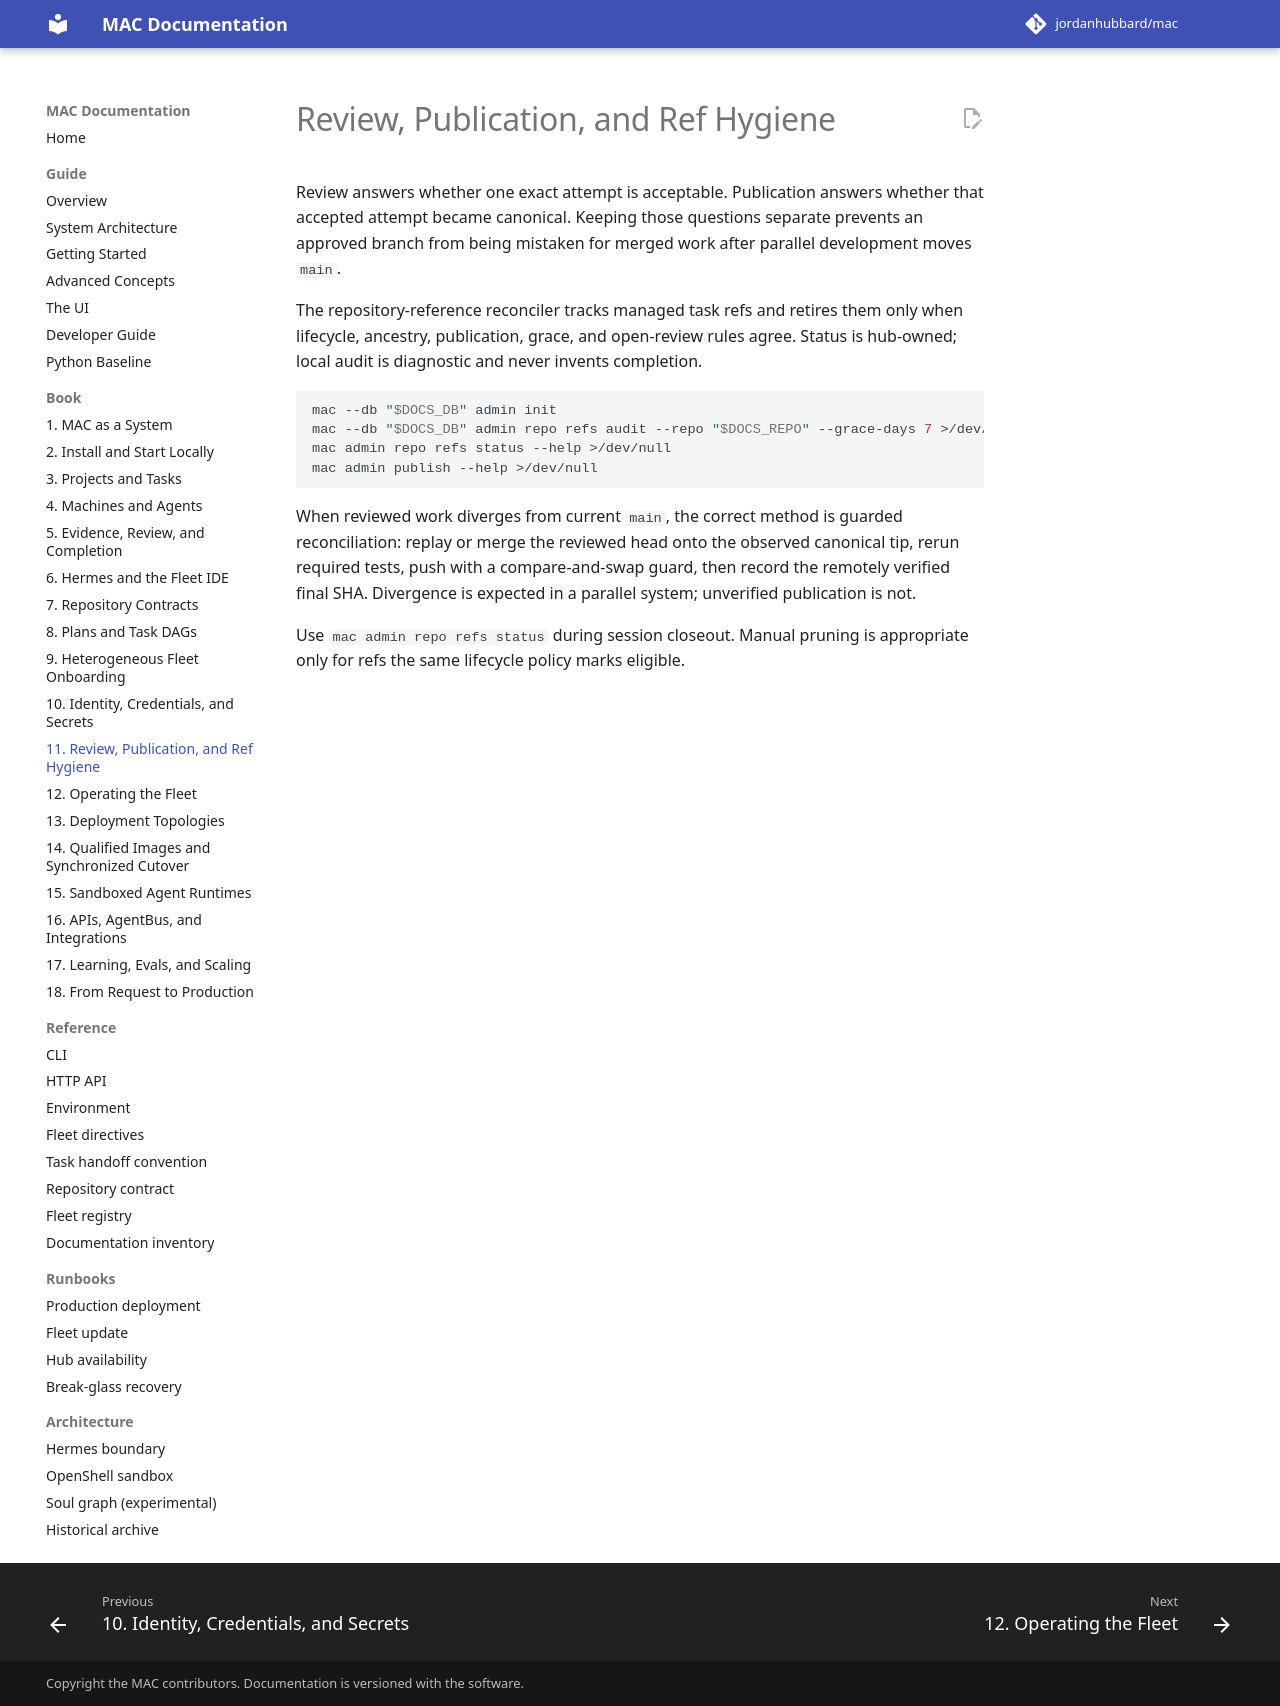

repository: jordanhubbard/mac · page: dev/book/11-publication-and-refs/index.html · generator: mkdocs

---
schema: mac.docs.chapter.v1
chapter: 11
title: Review, Publication, and Ref Hygiene
audiences: [operator, contributor]
timeout_seconds: 90
---

# Review, Publication, and Ref Hygiene

Review answers whether one exact attempt is acceptable. Publication answers
whether that accepted attempt became canonical. Keeping those questions
separate prevents an approved branch from being mistaken for merged work after
parallel development moves `main`.

The repository-reference reconciler tracks managed task refs and retires them
only when lifecycle, ancestry, publication, grace, and open-review rules agree.
Status is hub-owned; local audit is diagnostic and never invents completion.

```bash
mac --db "$DOCS_DB" admin init
mac --db "$DOCS_DB" admin repo refs audit --repo "$DOCS_REPO" --grace-days 7 >/dev/null
mac admin repo refs status --help >/dev/null
mac admin publish --help >/dev/null
```

When reviewed work diverges from current `main`, the correct method is guarded
reconciliation: replay or merge the reviewed head onto the observed canonical
tip, rerun required tests, push with a compare-and-swap guard, then record the
remotely verified final SHA. Divergence is expected in a
parallel system; unverified publication is not.

Use `mac admin repo refs status` during session closeout. Manual pruning is appropriate
only for refs the same lifecycle policy marks eligible.
